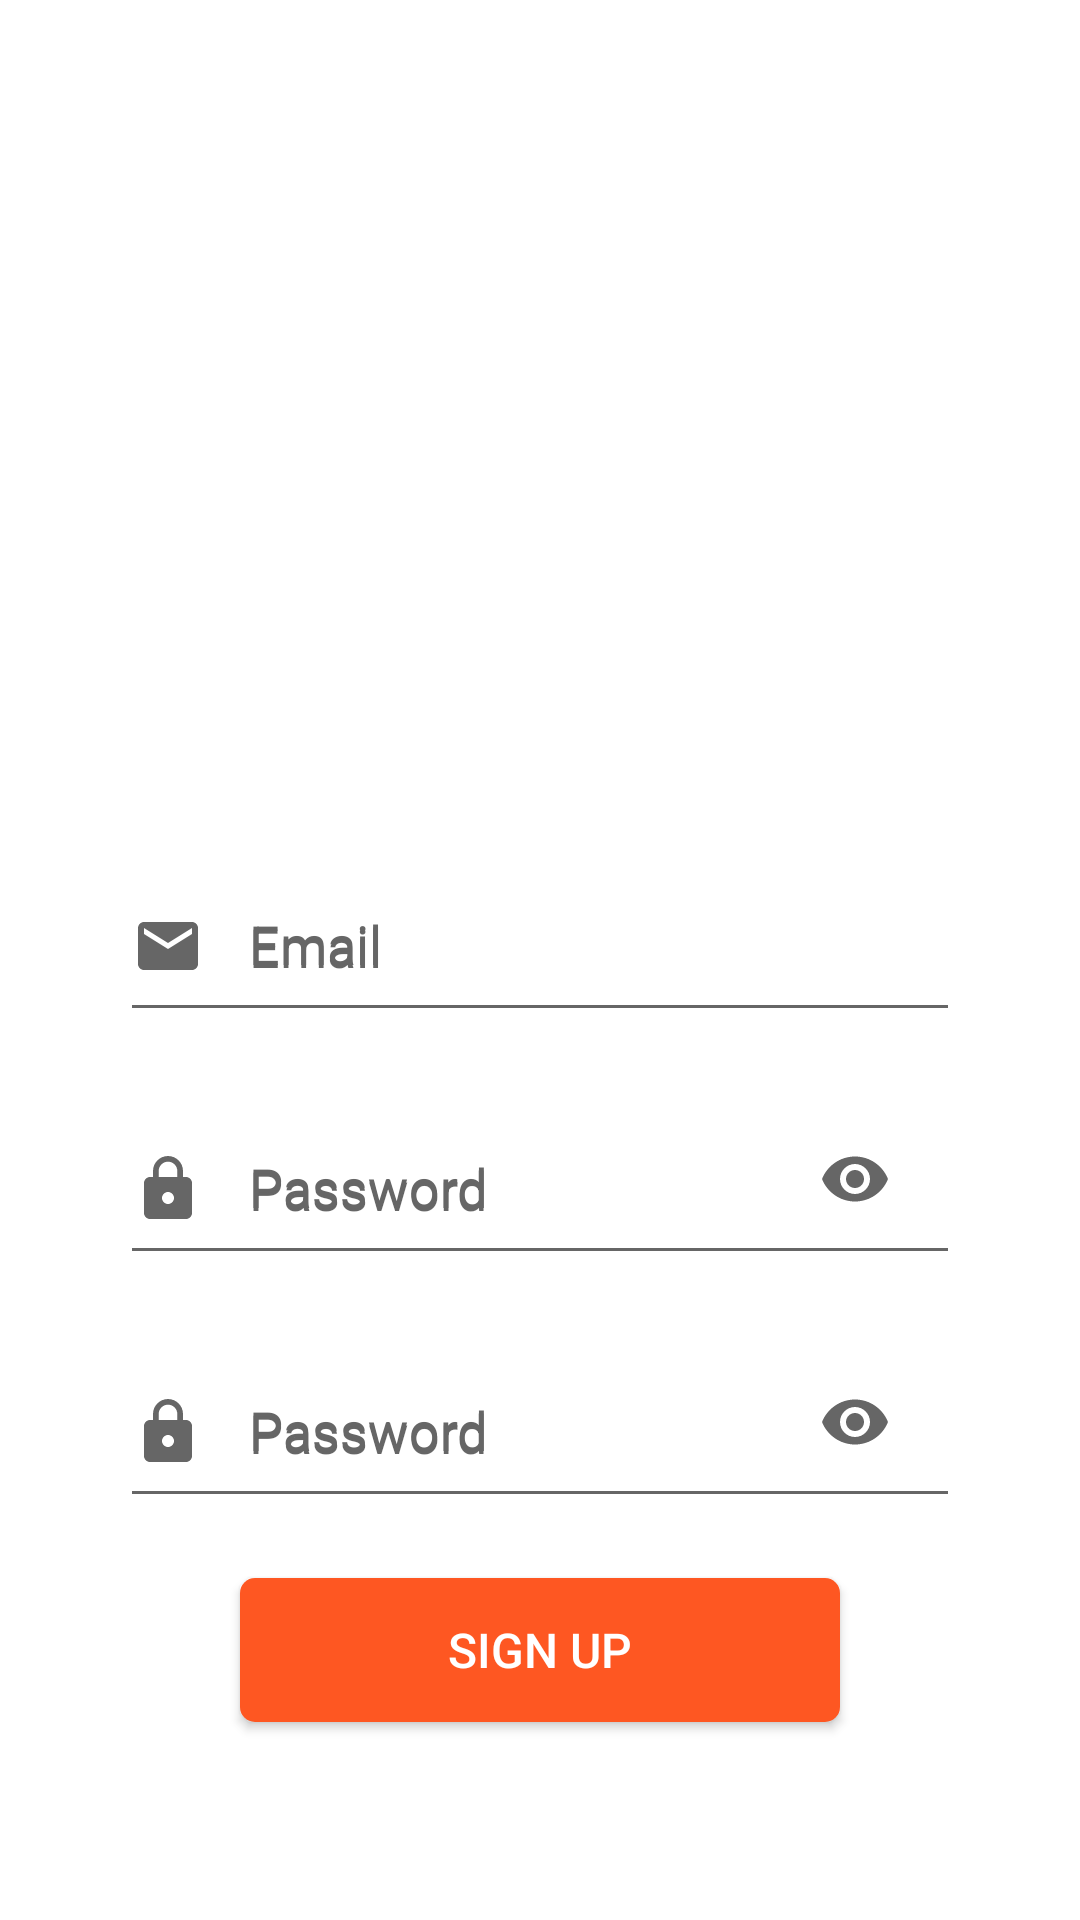

Reconstruct the res/layout file that produces this screen, plus the resources it refers to.
<!-- AndroidManifest.xml: application theme Theme.QuizGameMockTest -->
<!-- res/layout/activity_sign_up.xml -->
<?xml version="1.0" encoding="utf-8"?>
<layout xmlns:android="http://schemas.android.com/apk/res/android"
    xmlns:app="http://schemas.android.com/apk/res-auto"
    xmlns:tools="http://schemas.android.com/tools">

    <data>
        <variable
            name="user"
            type="com.example.quizgamemocktest.model.User" />
    </data>

    <androidx.constraintlayout.widget.ConstraintLayout
        android:layout_width="match_parent"
        android:layout_height="match_parent"
        android:orientation="vertical"
        android:background="@color/white"
        tools:context=".viewmodel.SignUpActivity">

        <ImageView
            android:id="@+id/imageView"
            android:layout_width="330dp"
            android:layout_height="233dp"
            android:layout_gravity="center"
            android:layout_marginTop="24dp"
            android:adjustViewBounds="true"
            app:layout_constraintEnd_toEndOf="parent"
            app:layout_constraintStart_toStartOf="parent"
            app:layout_constraintTop_toTopOf="parent"
            app:srcCompat="@drawable/sign_up_image" />

        <com.google.android.material.textfield.TextInputLayout
            android:id="@+id/textInputLayout6"
            android:layout_width="match_parent"
            android:layout_marginStart="40dp"
            android:layout_marginEnd="40dp"
            android:layout_height="wrap_content"
            android:layout_gravity="center"
            android:layout_marginTop="16dp"
            android:hint="@string/email"
            android:textColorHint="#666666"
            app:boxStrokeColor="#666666"
            app:hintTextColor="#666666"
            app:layout_constraintEnd_toEndOf="parent"
            app:layout_constraintHorizontal_bias="0.496"
            app:layout_constraintStart_toStartOf="parent"
            app:layout_constraintTop_toBottomOf="@+id/imageView">

            <com.google.android.material.textfield.TextInputEditText
                android:id="@+id/edtEmail"
                android:layout_width="match_parent"
                android:layout_height="60dp"
                android:drawableLeft="@drawable/ic_mail"
                android:drawablePadding="15dp"
                android:drawableTint="#666666"
                android:textColor="#666666"
                android:hapticFeedbackEnabled="false"
                android:hint="@string/email"
                android:text="@{user.email}"
                android:textColorHighlight="#982323" />

        </com.google.android.material.textfield.TextInputLayout>

        <androidx.constraintlayout.widget.ConstraintLayout
            android:id="@+id/constraintLayout2"
            android:layout_width="match_parent"
            android:layout_height="wrap_content"
            android:layout_gravity="center"
            android:layout_marginTop="10dp"
            android:layout_marginStart="40dp"
            android:layout_marginEnd="40dp"
            app:layout_constraintEnd_toEndOf="parent"
            app:layout_constraintStart_toStartOf="parent"
            app:layout_constraintTop_toBottomOf="@+id/textInputLayout6">

            <com.google.android.material.textfield.TextInputLayout
                android:layout_width="match_parent"
                android:layout_height="wrap_content"
                android:layout_gravity="center"
                android:hint="@string/password"
                android:textColorHint="#666666"
                app:boxStrokeColor="#666666"
                app:hintTextColor="#666666"
                app:layout_constraintBottom_toBottomOf="parent"
                app:layout_constraintEnd_toEndOf="parent"
                app:layout_constraintTop_toTopOf="parent">

                <com.google.android.material.textfield.TextInputEditText
                    android:id="@+id/edtPassword"
                    android:layout_width="match_parent"
                    android:layout_height="60dp"
                    android:drawableLeft="@drawable/ic_lock"
                    android:drawablePadding="15dp"
                    android:drawableTint="#666666"
                    android:hint="@string/password"
                    android:inputType="textPassword"
                    android:text="@{user.password}"
                    android:textColor="#666666"
                    tools:layout_editor_absoluteX="0dp"
                    tools:layout_editor_absoluteY="93dp" />

            </com.google.android.material.textfield.TextInputLayout>

            <ImageButton
                android:id="@+id/btnShowPassword"
                android:layout_width="wrap_content"
                android:layout_height="wrap_content"
                android:layout_marginEnd="8dp"
                android:adjustViewBounds="true"
                android:background="@android:color/transparent"
                android:paddingLeft="15dp"
                android:paddingTop="22dp"
                android:paddingRight="15dp"
                android:paddingBottom="15dp"
                android:src="@drawable/ic_eye_open"
                app:layout_constraintBottom_toBottomOf="parent"
                app:layout_constraintEnd_toEndOf="parent"
                app:layout_constraintTop_toTopOf="parent"
                app:tint="#666666" />

            <ImageButton
                android:id="@+id/btnHidePassword"
                android:layout_width="wrap_content"
                android:layout_height="wrap_content"
                android:layout_marginEnd="8dp"
                android:adjustViewBounds="true"
                android:background="@android:color/transparent"
                android:paddingLeft="15dp"
                android:paddingTop="22dp"
                android:paddingRight="15dp"
                android:paddingBottom="15dp"
                android:src="@drawable/ic_eye_close"
                android:visibility="gone"
                app:layout_constraintBottom_toBottomOf="parent"
                app:layout_constraintEnd_toEndOf="parent"
                app:layout_constraintTop_toTopOf="parent"
                app:tint="#666666" />

        </androidx.constraintlayout.widget.ConstraintLayout>

        <androidx.constraintlayout.widget.ConstraintLayout
            android:id="@+id/constraintLayout3"
            android:layout_width="match_parent"
            android:layout_height="wrap_content"
            android:layout_marginStart="40dp"
            android:layout_marginEnd="40dp"
            android:layout_marginTop="10dp"
            android:layout_gravity="center"
            app:layout_constraintEnd_toEndOf="parent"
            app:layout_constraintStart_toStartOf="parent"
            app:layout_constraintTop_toBottomOf="@+id/constraintLayout2">

            <com.google.android.material.textfield.TextInputLayout
                android:id="@+id/textInputLayout3"
                android:layout_width="match_parent"
                android:layout_height="wrap_content"
                android:layout_gravity="center"
                android:hint="@string/password"
                android:textColorHint="#666666"
                app:boxStrokeColor="#666666"
                app:hintTextColor="#666666"
                app:layout_constraintBottom_toBottomOf="parent"
                app:layout_constraintEnd_toEndOf="parent"
                app:layout_constraintTop_toTopOf="parent">

                <com.google.android.material.textfield.TextInputEditText
                    android:id="@+id/edtPasswordAgain"
                    android:layout_width="match_parent"
                    android:layout_height="60dp"
                    android:drawableLeft="@drawable/ic_lock"
                    android:drawablePadding="15dp"
                    android:drawableTint="#666666"
                    android:hint="@string/password"
                    android:inputType="textPassword"
                    android:text="@{user.password}"
                    android:textColor="#666666"
                    tools:layout_editor_absoluteX="0dp"
                    tools:layout_editor_absoluteY="93dp" />

            </com.google.android.material.textfield.TextInputLayout>

            <ImageButton
                android:id="@+id/btnShowPasswordAgain"
                android:layout_width="wrap_content"
                android:layout_height="wrap_content"
                android:layout_marginEnd="8dp"
                android:adjustViewBounds="true"
                android:background="@android:color/transparent"
                android:backgroundTint="#666666"
                android:paddingLeft="15dp"
                android:paddingTop="22dp"
                android:paddingRight="15dp"
                android:paddingBottom="15dp"
                android:src="@drawable/ic_eye_open"
                app:layout_constraintBottom_toBottomOf="parent"
                app:layout_constraintEnd_toEndOf="parent"
                app:layout_constraintTop_toTopOf="parent"
                app:tint="#666666" />

            <ImageButton
                android:id="@+id/btnHidePasswordAgain"
                android:layout_width="wrap_content"
                android:layout_height="wrap_content"
                android:layout_marginEnd="8dp"
                android:adjustViewBounds="true"
                android:background="@android:color/transparent"
                android:paddingLeft="15dp"
                android:paddingTop="22dp"
                android:paddingRight="15dp"
                android:paddingBottom="15dp"
                android:src="@drawable/ic_eye_close"
                android:visibility="gone"
                app:layout_constraintBottom_toBottomOf="parent"
                app:layout_constraintEnd_toEndOf="parent"
                app:layout_constraintTop_toTopOf="parent"
                app:tint="#666666" />

        </androidx.constraintlayout.widget.ConstraintLayout>


        <androidx.appcompat.widget.AppCompatButton
            android:id="@+id/btnSignUpMain"
            android:layout_width="match_parent"
            android:layout_height="wrap_content"
            android:textSize="16sp"
            android:layout_gravity="center"
            android:background="@drawable/sign_up_button_background"
            android:text="Sign up"
            android:layout_marginTop="20dp"
            android:layout_marginEnd="80dp"
            android:layout_marginStart="80dp"
            android:textColor="@color/white"
            app:layout_constraintEnd_toEndOf="parent"
            app:layout_constraintStart_toStartOf="parent"
            app:layout_constraintTop_toBottomOf="@+id/constraintLayout3" />

    </androidx.constraintlayout.widget.ConstraintLayout>
</layout>
<!-- resources referenced by this layout -->
<resources>
  <color name="white">#FFFFFFFF</color>
  <!-- drawable ic_eye_close: vector/xml drawable (drawable, 2315 chars, omitted) -->
  <!-- drawable ic_eye_open (drawable) -->
  <vector android:height="24dp" android:tint="#65240F"
      android:viewportHeight="24" android:viewportWidth="24"
      android:width="24dp" xmlns:android="http://schemas.android.com/apk/res/android">
      <path android:fillColor="@android:color/white" android:pathData="M12,4.5C7,4.5 2.73,7.61 1,12c1.73,4.39 6,7.5 11,7.5s9.27,-3.11 11,-7.5c-1.73,-4.39 -6,-7.5 -11,-7.5zM12,17c-2.76,0 -5,-2.24 -5,-5s2.24,-5 5,-5 5,2.24 5,5 -2.24,5 -5,5zM12,9c-1.66,0 -3,1.34 -3,3s1.34,3 3,3 3,-1.34 3,-3 -1.34,-3 -3,-3z"/>
  </vector>
  <!-- drawable ic_lock (drawable) -->
  <vector android:height="24dp" android:tint="#65240F"
      android:viewportHeight="24" android:viewportWidth="24"
      android:width="24dp" xmlns:android="http://schemas.android.com/apk/res/android">
      <path android:fillColor="@android:color/white" android:pathData="M18,8h-1L17,6c0,-2.76 -2.24,-5 -5,-5S7,3.24 7,6v2L6,8c-1.1,0 -2,0.9 -2,2v10c0,1.1 0.9,2 2,2h12c1.1,0 2,-0.9 2,-2L20,10c0,-1.1 -0.9,-2 -2,-2zM12,17c-1.1,0 -2,-0.9 -2,-2s0.9,-2 2,-2 2,0.9 2,2 -0.9,2 -2,2zM15.1,8L8.9,8L8.9,6c0,-1.71 1.39,-3.1 3.1,-3.1 1.71,0 3.1,1.39 3.1,3.1v2z"/>
  </vector>
  <!-- drawable ic_mail (drawable) -->
  <vector android:height="24dp" android:tint="#65240F"
      android:viewportHeight="24" android:viewportWidth="24"
      android:width="24dp" xmlns:android="http://schemas.android.com/apk/res/android">
      <path android:fillColor="@android:color/white" android:pathData="M20,4L4,4c-1.1,0 -1.99,0.9 -1.99,2L2,18c0,1.1 0.9,2 2,2h16c1.1,0 2,-0.9 2,-2L22,6c0,-1.1 -0.9,-2 -2,-2zM20,8l-8,5 -8,-5L4,6l8,5 8,-5v2z"/>
  </vector>
  <!-- drawable sign_up_button_background (drawable) -->
  <?xml version="1.0" encoding="utf-8"?>
  <selector xmlns:android="http://schemas.android.com/apk/res/android">
      <item>
          <shape android:shape="rectangle">
              <corners android:radius="5dp"/>
              <solid android:color="#FE5722"/>
          </shape>
      </item>
  
  </selector>
  <string name="email">Email</string>
  <string name="password">Password</string>
  <style name="Theme.QuizGameMockTest" parent="Base.Theme.QuizGameMockTest" />
  <style name="Base.Theme.QuizGameMockTest" parent="Theme.AppCompat.DayNight.DarkActionBar">
          
          <item name="colorPrimary">#FE5723</item>
          <item name="colorPrimaryDark">#FE5723</item>
          
      </style>
</resources>
